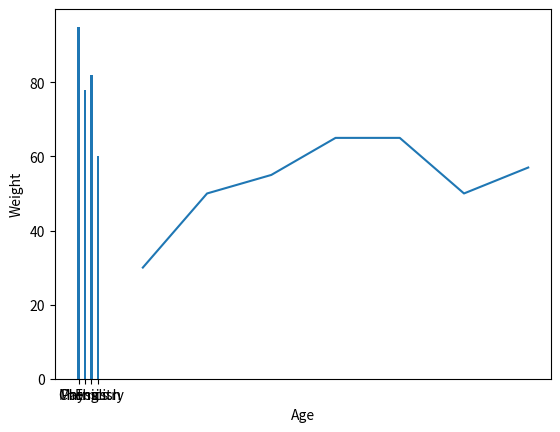

Python code for this plot:
import matplotlib.pyplot as plt

#   Line

age = [10, 20, 30, 40, 50, 60, 70]
weight = [30, 50, 55, 65, 65, 50, 57]

plt.xlabel('Age')
plt.ylabel('Weight')

plt.plot(age, weight)

plt.show()


#   Bar

subject = ['Maths', 'Physics', 'Chemistry', 'English']
marks = [95, 78, 82, 60]

plt.bar(subject, marks, width=0.4)  #   -> plt.barh(subject, marks, width) -> h = horizontal

plt.show()